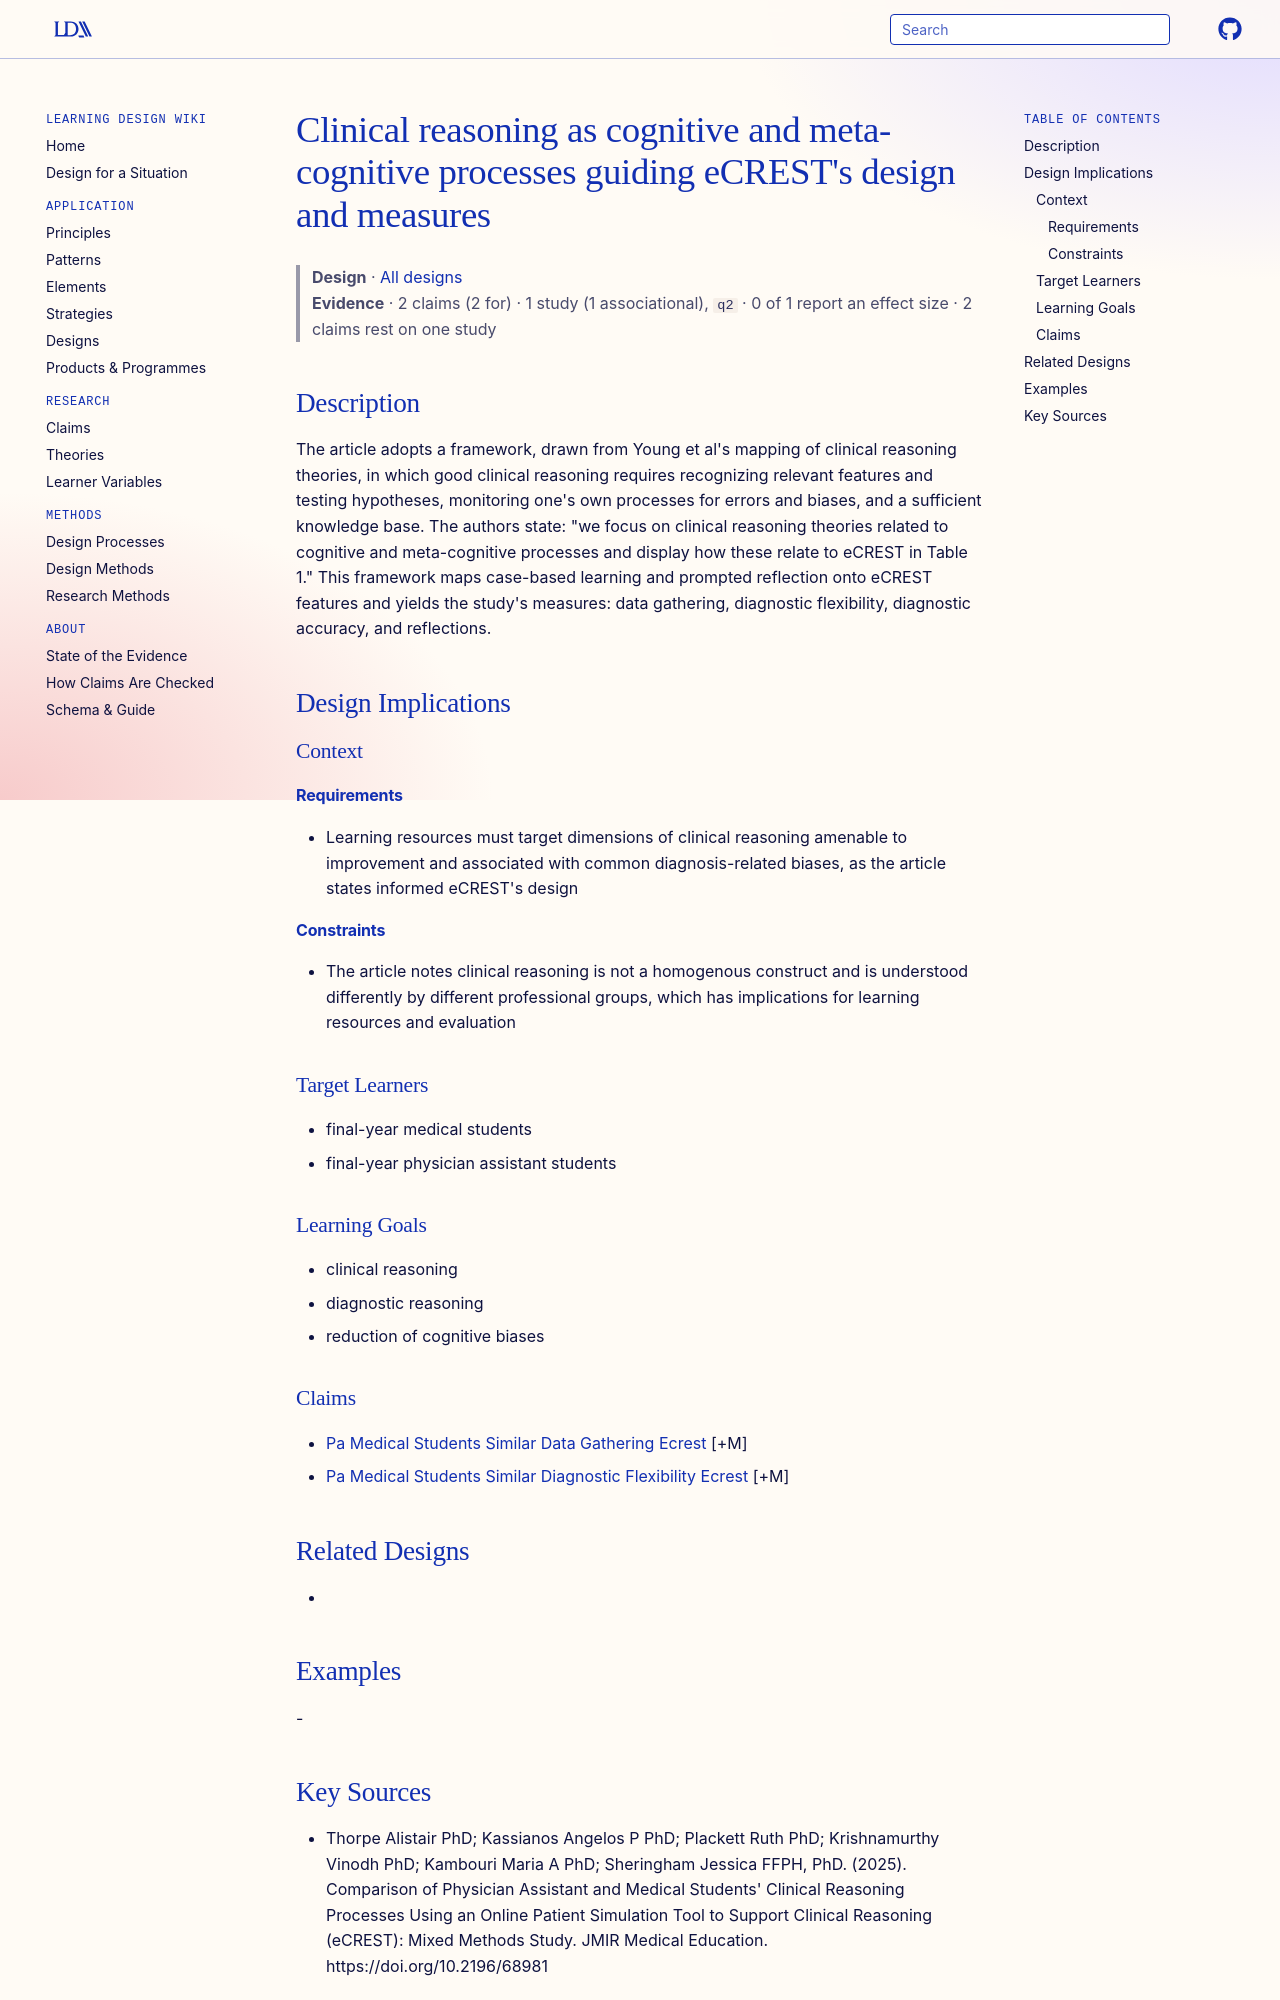

repository: Learning-Design-Alliance/learning-wiki · page: designs/clinical-reasoning-cognitive-metacognitive-framework-ecrest/index.html · generator: mkdocs

---
type: design
id: clinical-reasoning-cognitive-metacognitive-framework-ecrest
title: "Clinical reasoning as cognitive and meta-cognitive processes guiding eCREST's design and measures"
description: "The article adopts a framework, drawn from Young et al's mapping of clinical reasoning theories, in which good clinical reasoning requires recognizing relevant features and testing hypotheses, monitoring one's own pro..."
status: review
generated:
  by: "process:settle-candidates"
  at: 2026-11-05
sources:
  - id: thorpe-alistair-phd-kassianos-angelos-p-phd-plackett-ruth-phd-krishnamurthy-vinodh-phd-kambouri-maria-a-phd-sheringham-jessica-ffph-2025
    resource: "https://doi.org/10.2196/68981"
    title: "Thorpe Alistair PhD; Kassianos Angelos P PhD; Plackett Ruth PhD; Krishnamurthy Vinodh PhD; Kambouri Maria A PhD; Sheringham Jessica FFPH, PhD. (2025). Comparison of Physician Assistant and Medical Students' Clinical Reasoning Processes Using an Online Patient Simulation Tool to Support Clinical Reasoning (eCREST): Mixed Methods Study. JMIR Medical Education. https://doi.org/10.2196/68981"
    author: Thorpe Alistair PhD; Kassianos Angelos P PhD; Plackett Ruth PhD; Krishnamurthy Vinodh PhD; Kambouri Maria A PhD; Sheringham Jessica FFPH, PhD
---

# Clinical reasoning as cognitive and meta-cognitive processes guiding eCREST's design and measures

> **Design** · [All designs](index.md)
> **Evidence** · 2 claims (2 for) · 1 study (1 associational), `q2` · 0 of 1 report an effect size · 2 claims rest on one study

## Description
The article adopts a framework, drawn from Young et al's mapping of clinical reasoning theories, in which good clinical reasoning requires recognizing relevant features and testing hypotheses, monitoring one's own processes for errors and biases, and a sufficient knowledge base. The authors state: "we focus on clinical reasoning theories related to cognitive and meta-cognitive processes and display how these relate to eCREST in Table 1." This framework maps case-based learning and prompted reflection onto eCREST features and yields the study's measures: data gathering, diagnostic flexibility, diagnostic accuracy, and reflections.

## Design Implications

### Context
#### Requirements
- Learning resources must target dimensions of clinical reasoning amenable to improvement and associated with common diagnosis-related biases, as the article states informed eCREST's design
#### Constraints
- The article notes clinical reasoning is not a homogenous construct and is understood differently by different professional groups, which has implications for learning resources and evaluation

### Target Learners
- final-year medical students
- final-year physician assistant students

### Learning Goals
- clinical reasoning
- diagnostic reasoning
- reduction of cognitive biases

### Claims
- [Pa Medical Students Similar Data Gathering Ecrest](../claims/pa-medical-students-similar-data-gathering-ecrest.md) [+M]
- [Pa Medical Students Similar Diagnostic Flexibility Ecrest](../claims/pa-medical-students-similar-diagnostic-flexibility-ecrest.md) [+M]

## Related Designs
- 

## Examples
-
